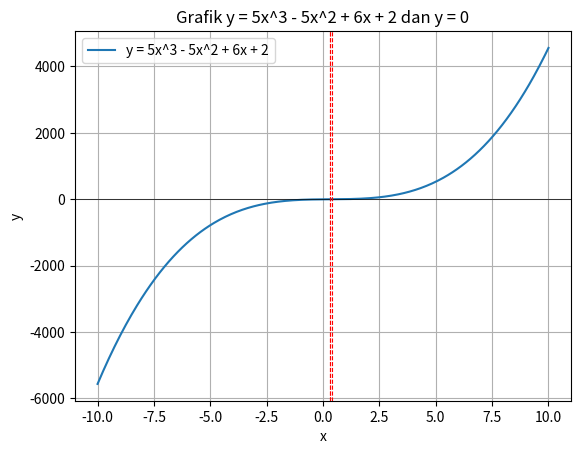

Reproduce this figure in Python.
import math 
import numpy as np
import matplotlib.pyplot as plt

iterasi = 10
a = 5
b = -5
c = 6
d = -2
x = np.linspace(-10, 10, 400)
fx = a*x**3 + b*x**2 + c*x + d
fxl = np.zeros(iterasi+1, dtype=float)
fxu = np.zeros(iterasi+1, dtype=float)
fxr = np.zeros(iterasi+1, dtype=float)
y = np.zeros_like(x)

coef = [a,b,c,d]
akar = np.roots(coef)
print("Akar-akar dari persamaan tersebut adalah:")
for i, root in enumerate(akar):
    print(f"Akar-{i+1}: {root}")

eksak = akar[2].real
x2 = eksak
xl = np.zeros(iterasi+1, dtype=float)
xu = np.zeros(iterasi+1, dtype=float)
xr = np.zeros(iterasi+1, dtype=float)
epsT = np.zeros(iterasi+1, dtype=float)
epsA = np.zeros(iterasi+1, dtype=float)
# Nilai awal xl dan xu
xl[0] = 0
xu[0] = 1

# Iterasi menggunakan metode bisection
for i in range(iterasi):
    fxl[i] = a*xl[i]**3 + b*xl[i]**2 + c*xl[i] + d
    fxu[i] = a*xu[i]**3 + b*xu[i]**2 + c*xu[i] + d
    xr[i] = (xl[i] + xu[i]) / 2
    fxr[i] = a*xr[i]**3 + b*xr[i]**2 + c*xr[i] + d
    test = fxr[i]*fxl[i]
    if test < 0:
        xu[i+1] = xr[i]
        xl[i+1] = xl[i]
    elif test > 0:
        xl[i+1] = xr[i]
        xu[i+1] = xu[i]
    else:
        break
    epsT[i] = abs((eksak - xr[i])) * 100
    epsA[i] = abs((xr[i] - xr[i-1]) / xr[i]) * 100 if i != 0 else 0
    if epsA[i] < 10 and epsA[i] != 0:
        break
    #xr[i+1] = xr[i]

for i in range(iterasi+1):
    print("Iterasi {}: xl = {}, xu = {}, xr = {}, epsT = {}, epsA = {}".format(i+1, xl[i], xu[i], xr[i], epsT[i],epsA[i]))
    #print (fxr[i],fxl[i])

print("Akar-akar dari persamaan kuadrat adalah:", akar[0], "dan", akar[1],"serta",akar[2])

# Plot grafik
plt.plot(x, fx, label='y = 5x^3 - 5x^2 + 6x + 2')
plt.axhline(0, color='black', linewidth=0.5)  # Menambahkan garis horizontal di y = 0

# Menambahkan garis vertikal di lokasi akar yang ditemukan
for root in akar:
    plt.axvline(root.real, color='red', linestyle='--', linewidth=0.8)

plt.xlabel('x')
plt.ylabel('y')
plt.title('Grafik y = 5x^3 - 5x^2 + 6x + 2 dan y = 0')

plt.grid(True)
plt.legend()
plt.show()